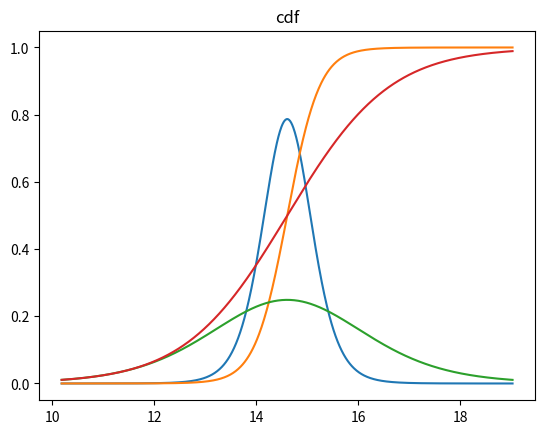

The script that saved this image:
from math import sqrt
from scipy import stats
import matplotlib.pyplot as plt
import numpy as np

#data=[13.357, 14.928, 14.896, 14.820]#testdata
data=[13.357, 14.928, 14.896, 15.297, 14.82, 12.067, 14.824, 13.865, 17.447]
n = len(data)
estimated_mean = np.mean(data)
estimated_variance = stats.tvar(data)

'''
a) What can you say about the unknown μ?
'''
     
intervala = stats.t.interval(0.95,df=n-1,loc=estimated_mean,scale=sqrt(estimated_variance/n))

print('estimated mean:', estimated_mean)
print('estimated variance:', estimated_variance)
print('estimated standard deviation:', sqrt(estimated_variance))
print('a)95% intervals:', intervala)


x_range = np.arange(estimated_mean - 3 * sqrt(estimated_variance), \
        estimated_mean + 3 * sqrt(estimated_variance),0.01)
y_range1 = stats.t.pdf(x=x_range,df=n-1,\
          loc=estimated_mean,scale=sqrt(estimated_variance/n))
plt.plot(x_range, y_range1)
plt.savefig('./1apdf.png')
plt.title('pdf')
plt.show() 

y_range2 = stats.t.cdf(x=x_range,df=n-1,\
          loc=estimated_mean,scale=sqrt(estimated_variance/n)) 
plt.plot(x_range, y_range2)
plt.savefig('./1acdf')
plt.title('cdf')
plt.show()
'''
b)
'''
std_y = np.std(data, ddof=1)
scale = sqrt(1 + 1/n) * std_y
y_posterior_mu = stats.t.pdf(x=x_range,df=n-1,\
                loc=estimated_mean, scale=scale)

y_posterior_mu2 = stats.t.cdf(x=x_range,df=n-1,\
                loc=estimated_mean, scale=scale)
intervalb = stats.t.interval(0.95,df=n-1,\
                loc=estimated_mean, scale=scale)
print('b) 95%interval',intervalb)

figure = plt.plot(x_range, y_posterior_mu)
plt.savefig('./1bpdf.png')
plt.title('pdf')
plt.show()

figure = plt.plot(x_range, y_posterior_mu2)
plt.savefig('./1bcdf.png')
plt.title('cdf')
plt.show()
